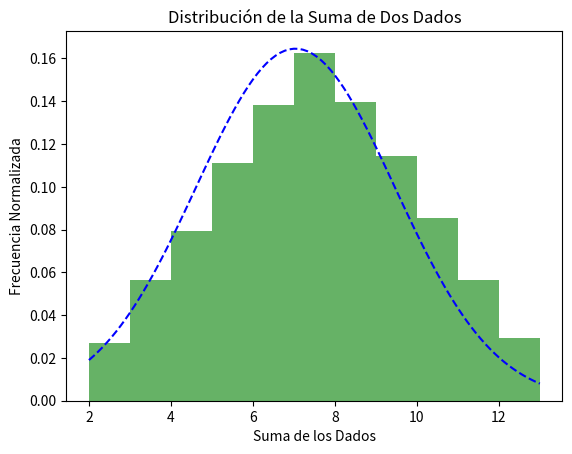

Generate this figure with matplotlib:
import numpy as np
import matplotlib.pyplot as plt

def simulate_dice_rolls(num_rolls):
    # Simula el lanzamiento de dos dados y devuelve la suma de los resultados
    dice_rolls = np.random.randint(1, 7, size=(num_rolls, 2))
    sum_of_rolls = np.sum(dice_rolls, axis=1)
    return sum_of_rolls

def plot_gaussian_distribution(data):
    # Crea un histograma y ajusta una curva de campana de Gauss
    plt.hist(data, bins=range(2, 14), density=True, alpha=0.6, color='g')
    
    mu, sigma = np.mean(data), np.std(data)
    x = np.linspace(2, 13, 100)
    y = (1 / (sigma * np.sqrt(2 * np.pi))) * np.exp(-0.5 * ((x - mu) / sigma)**2)
    
    plt.plot(x, y, '--', color='b')
    plt.title('Distribución de la Suma de Dos Dados')
    plt.xlabel('Suma de los Dados')
    plt.ylabel('Frecuencia Normalizada')
    plt.show()

# Simula 10000 lanzamientos de dos dados
num_simulations = 10000
dice_sum_results = simulate_dice_rolls(num_simulations)

# Representa los resultados en una campana de Gauss
plot_gaussian_distribution(dice_sum_results)
